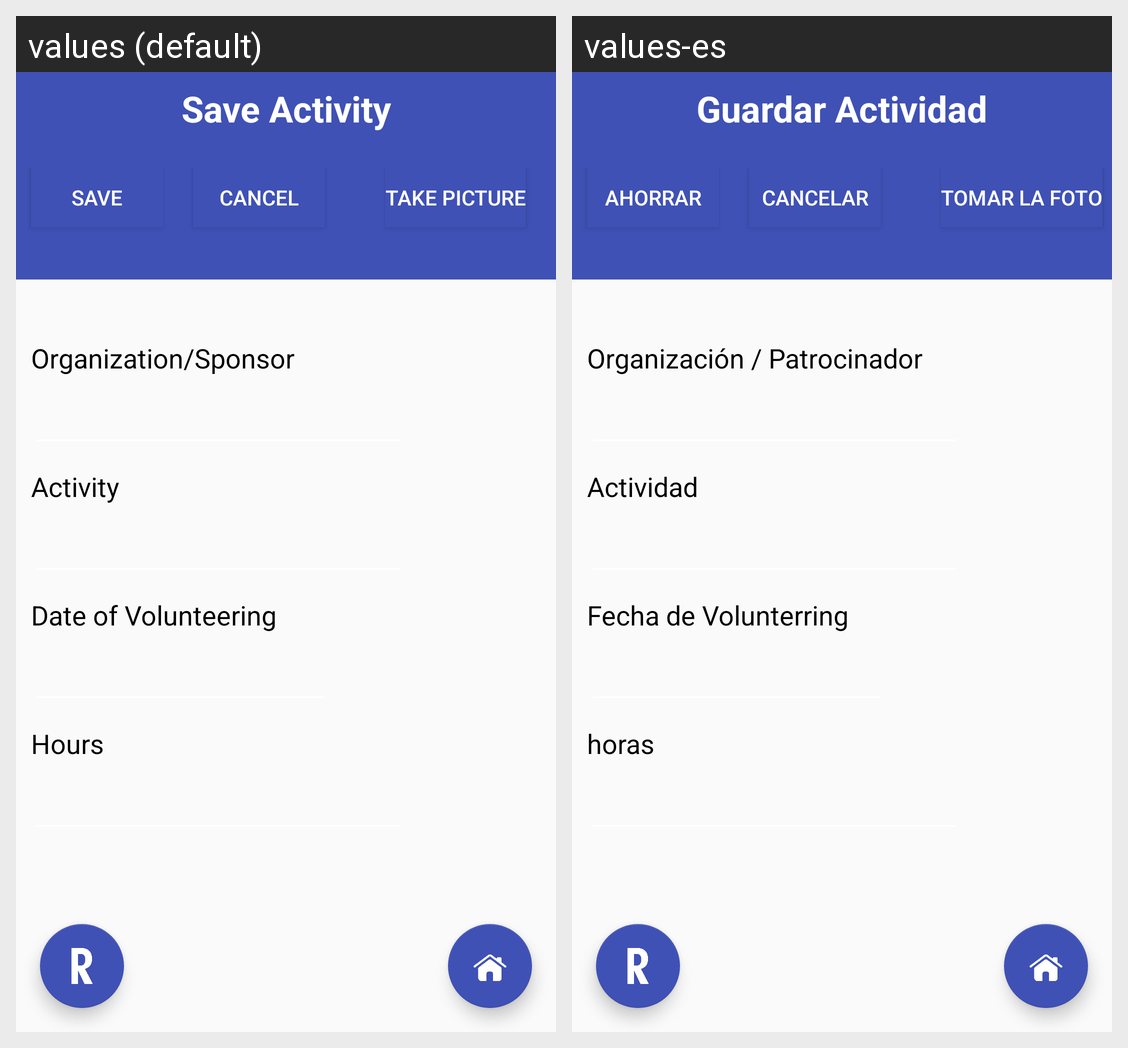

Strings drawn on this Android screen and how each of the app's shown locales translates them:
Android screen res/layout/activity_main.xml rendered under 2 locales, left to right: values (default), values-es. Device: Nexus 5 (rendered at 1080×1920; each locale shown at half size, 540×960, under a caption strip naming it); theme AppTheme.NoActionBar.
Strings drawn on this screen, with the default value and each locale's value (text and hints the layout hard-codes, and strings that could not be matched under every locale, appear in the picture but are not listed):

SaveActivity
  values: Save Activity
  values-es: Guardar Actividad

submit
  values: Save
  values-es: Ahorrar

cancel
  values: Cancel
  values-es: Cancelar

TakePicture
  values: Take Picture
  values-es: Tomar la foto

org
  values: Organization/Sponsor
  values-es: Organización / Patrocinador

act
  values: Activity
  values-es: Actividad

actdate
  values: Date of Volunteering
  values-es: Fecha de Volunterring

hour
  values: Hours
  values-es: horas
